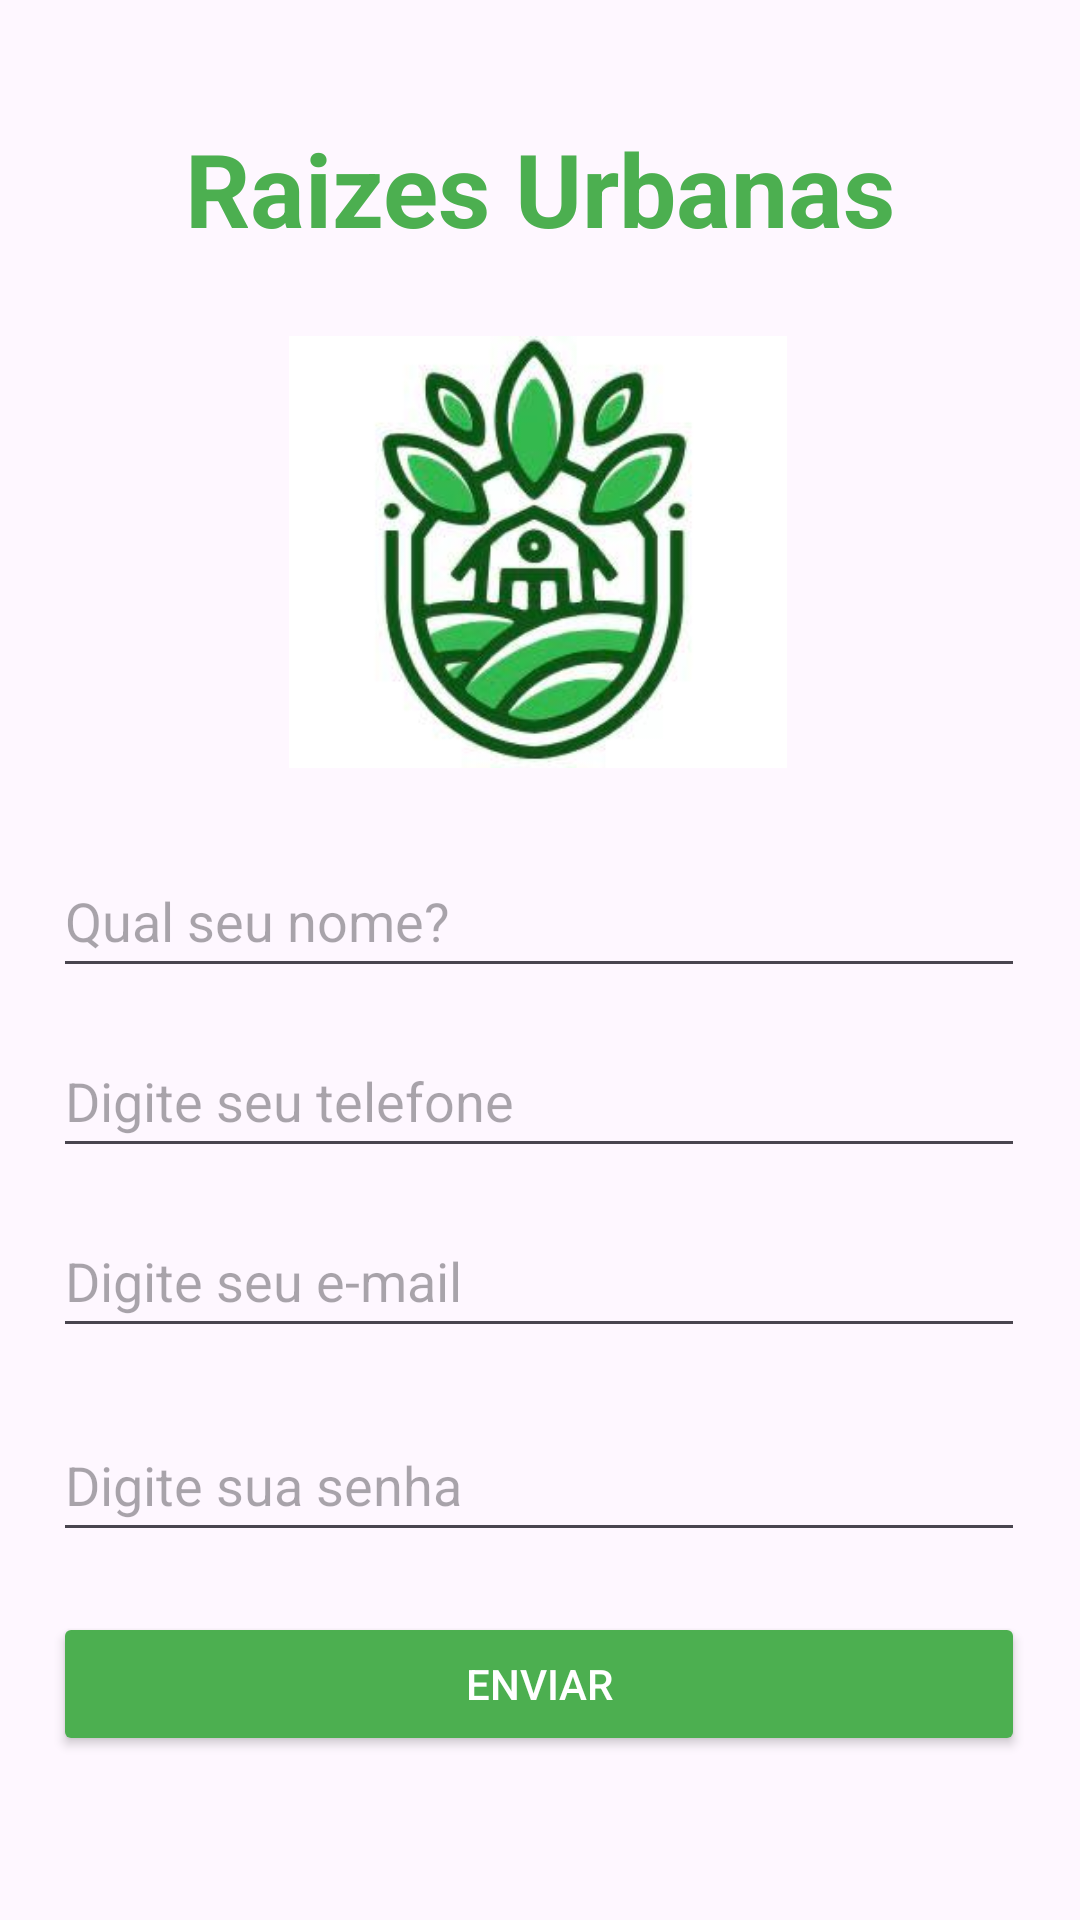

Write the Android layout XML for this screen, with the resource values it uses.
<!-- AndroidManifest.xml: application theme Theme.Pim_RaizesUrbanas -->
<!-- res/layout/activity_cadastro_cliente.xml -->
<?xml version="1.0" encoding="utf-8"?>
<androidx.constraintlayout.widget.ConstraintLayout
    xmlns:android="http://schemas.android.com/apk/res/android"
    xmlns:app="http://schemas.android.com/apk/res-auto"
    xmlns:tools="http://schemas.android.com/tools"
    android:id="@+id/main"
    android:layout_width="match_parent"
    android:layout_height="match_parent"
    tools:context="ui.CadastroClienteActivity">

    <ImageView
        android:id="@+id/logo2"
        android:layout_width="166dp"
        android:layout_height="168dp"
        android:layout_marginTop="100dp"
        android:src="@drawable/logo"
        app:layout_constraintEnd_toEndOf="parent"
        app:layout_constraintHorizontal_bias="0.497"
        app:layout_constraintStart_toStartOf="parent"
        app:layout_constraintTop_toTopOf="parent" />

    <TextView
        android:id="@+id/Titulo"
        android:layout_width="0dp"
        android:layout_height="wrap_content"
        android:layout_marginTop="40dp"
        android:text="Raizes Urbanas"
        android:textAlignment="center"
        android:textColor="#4CAF50"
        android:textSize="34sp"
        android:textStyle="bold"
        app:layout_constraintEnd_toEndOf="parent"
        app:layout_constraintHorizontal_bias="0.5"
        app:layout_constraintStart_toStartOf="parent"
        app:layout_constraintTop_toTopOf="parent"
        app:layout_constraintWidth_percent="0.9" />

    <EditText
        android:id="@+id/txtNome"
        android:layout_width="0dp"
        android:layout_height="wrap_content"
        android:layout_marginTop="196dp"
        android:hint="Qual seu nome?"
        android:inputType="text"
        android:minHeight="48dp"
        app:layout_constraintEnd_toEndOf="parent"
        app:layout_constraintHorizontal_bias="0.487"
        app:layout_constraintStart_toStartOf="parent"
        app:layout_constraintTop_toBottomOf="@id/Titulo"
        app:layout_constraintWidth_percent="0.9" />

    <EditText
        android:id="@+id/txtTelefone"
        android:layout_width="0dp"
        android:layout_height="wrap_content"
        android:layout_marginTop="12dp"
        android:hint="Digite seu telefone"
        android:inputType="phone"
        android:minHeight="48dp"
        app:layout_constraintEnd_toEndOf="parent"
        app:layout_constraintHorizontal_bias="0.487"
        app:layout_constraintStart_toStartOf="parent"
        app:layout_constraintTop_toBottomOf="@id/txtNome"
        app:layout_constraintWidth_percent="0.9" />

    <Button
        android:id="@+id/buttonSubmit"
        android:layout_width="0dp"
        android:layout_height="wrap_content"
        android:layout_marginTop="20dp"
        android:backgroundTint="#4CAF50"
        android:text="Enviar"
        android:textColor="#FFFFFF"
        app:layout_constraintEnd_toEndOf="parent"
        app:layout_constraintHorizontal_bias="0.487"
        app:layout_constraintStart_toStartOf="parent"
        app:layout_constraintTop_toBottomOf="@id/txtSenha"
        app:layout_constraintWidth_percent="0.9" />

    <EditText
        android:id="@+id/txtSenha"
        android:layout_width="0dp"
        android:layout_height="wrap_content"
        android:layout_marginTop="20dp"
        android:hint="Digite sua senha"
        android:inputType="text"
        android:minHeight="48dp"
        app:layout_constraintEnd_toEndOf="parent"
        app:layout_constraintHorizontal_bias="0.487"
        app:layout_constraintStart_toStartOf="parent"
        app:layout_constraintTop_toBottomOf="@id/txtEmail"
        app:layout_constraintWidth_percent="0.9" />

    <EditText
        android:id="@+id/txtEmail"
        android:layout_width="0dp"
        android:layout_height="wrap_content"
        android:layout_marginTop="12dp"
        android:hint="Digite seu e-mail"
        android:inputType="textEmailAddress"
        android:minHeight="48dp"
        app:layout_constraintEnd_toEndOf="parent"
        app:layout_constraintHorizontal_bias="0.487"
        app:layout_constraintStart_toStartOf="parent"
        app:layout_constraintTop_toBottomOf="@id/txtTelefone"
        app:layout_constraintWidth_percent="0.9" />

</androidx.constraintlayout.widget.ConstraintLayout>
<!-- resources referenced by this layout -->
<resources>
  <!-- drawable logo: png bitmap (drawable, 85439 bytes) -->
  <style name="Theme.Pim_RaizesUrbanas" parent="Base.Theme.Pim_RaizesUrbanas" />
  <style name="Base.Theme.Pim_RaizesUrbanas" parent="Theme.Material3.DayNight.NoActionBar">
          
          
      </style>
</resources>
